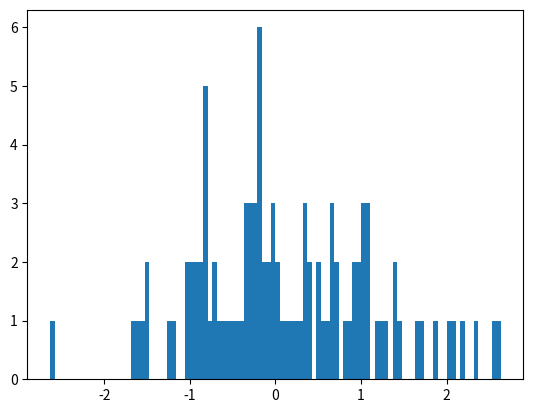

This chart was generated by the following Python code: (Note: this script raises an exception after producing the figure.)
import numpy as np
import matplotlib.pyplot as plt
arr = np.random.normal(size=100)
print(arr)
plt.hist(arr, bins=100, normed=1)
plt.show()

from pylab import *
hist(arr)
show()